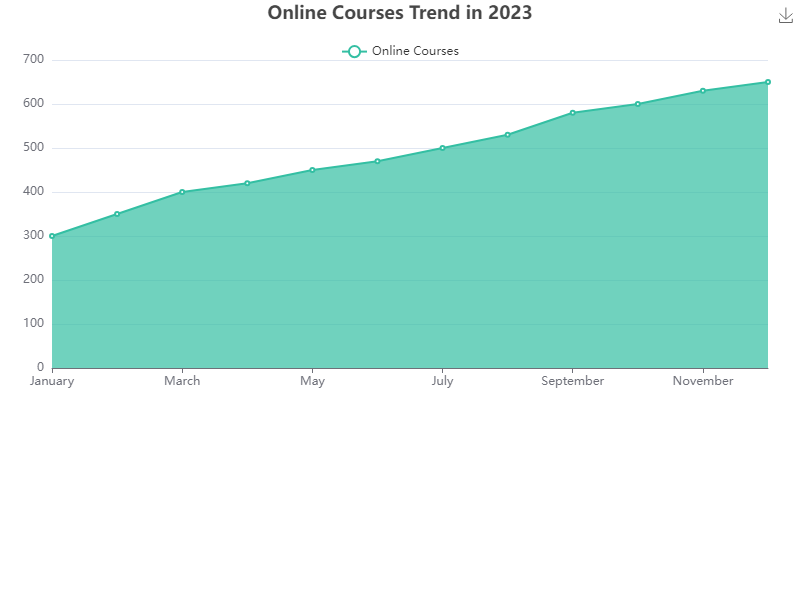

Data behind this chart, as committed beside it:
Month, Online Courses
January, 300
February, 350
March, 400
April, 420
May, 450
June, 470
July, 500
August, 530
September, 580
October, 600
November, 630
December, 650
